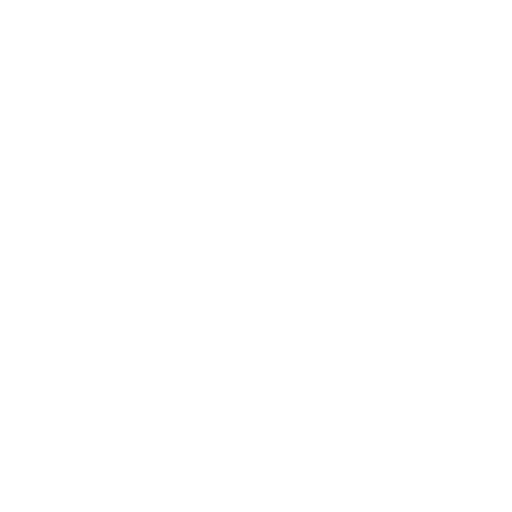
t = 0.00 s
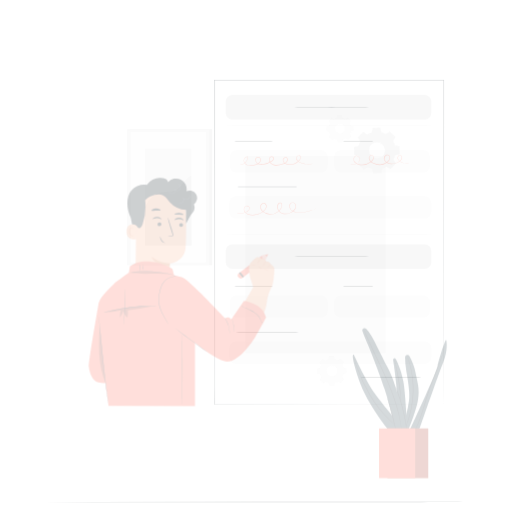
t = 0.25 s
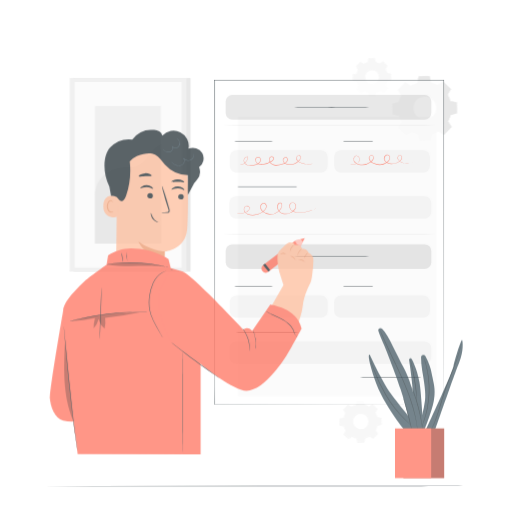
t = 0.50 s
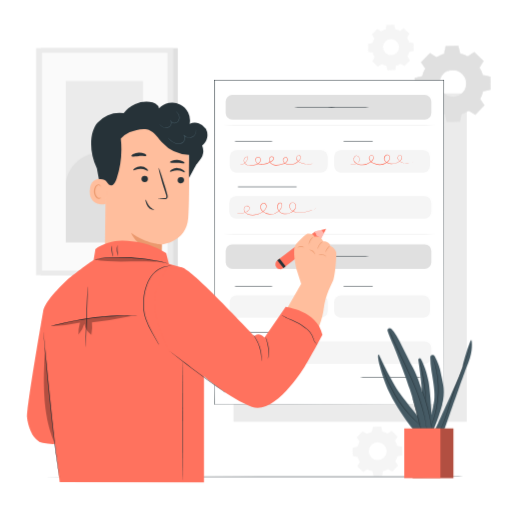
t = 0.75 s
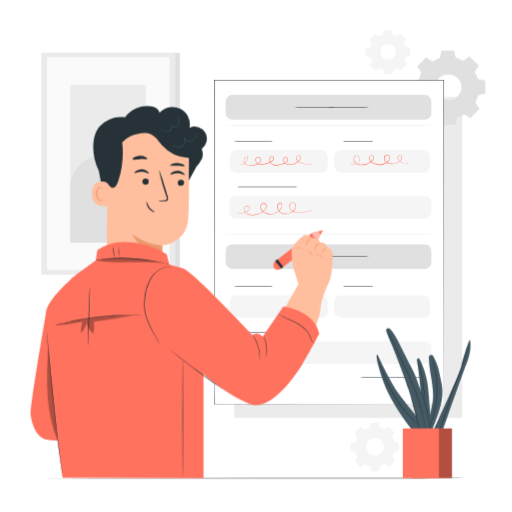
t = 1.00 s

The animated SVG that drew these frames (rendered in a browser with its animation timeline set to each time). Animation: 4 CSS @keyframes rules; one cycle of 1.00 s.

<svg class="animated" id="freepik_stories-fill-out" xmlns="http://www.w3.org/2000/svg" viewBox="0 0 500 500" version="1.1" xmlns:xlink="http://www.w3.org/1999/xlink" xmlns:svgjs="http://svgjs.com/svgjs"><style>svg#freepik_stories-fill-out:not(.animated) .animable {opacity: 0;}svg#freepik_stories-fill-out.animated #freepik--background-complete--inject-42 {animation: 1s 1 forwards cubic-bezier(.36,-0.01,.5,1.38) zoomIn;animation-delay: 0s;}svg#freepik_stories-fill-out.animated #freepik--Table--inject-42 {animation: 1s 1 forwards cubic-bezier(.36,-0.01,.5,1.38) slideUp;animation-delay: 0s;}svg#freepik_stories-fill-out.animated #freepik--Form--inject-42 {animation: 1s 1 forwards cubic-bezier(.36,-0.01,.5,1.38) fadeIn;animation-delay: 0s;}svg#freepik_stories-fill-out.animated #freepik--Plant--inject-42 {animation: 1s 1 forwards cubic-bezier(.36,-0.01,.5,1.38) slideLeft;animation-delay: 0s;}svg#freepik_stories-fill-out.animated #freepik--Character--inject-42 {animation: 1s 1 forwards cubic-bezier(.36,-0.01,.5,1.38) zoomIn;animation-delay: 0s;}            @keyframes zoomIn {                0% {                    opacity: 0;                    transform: scale(0.5);                }                100% {                    opacity: 1;                    transform: scale(1);                }            }                    @keyframes slideUp {                0% {                    opacity: 0;                    transform: translateY(30px);                }                100% {                    opacity: 1;                    transform: inherit;                }            }                    @keyframes fadeIn {                0% {                    opacity: 0;                }                100% {                    opacity: 1;                }            }                    @keyframes slideLeft {                0% {                    opacity: 0;                    transform: translateX(-30px);                }                100% {                    opacity: 1;                    transform: translateX(0);                }            }        </style><g id="freepik--background-complete--inject-42" class="animable" style="transform-origin: 257.205px 244.61px;"><rect x="228.68" y="94.7" width="222.58" height="313.37" style="fill: rgb(235, 235, 235); transform-origin: 339.97px 251.385px;" id="elxrkajilnjjm" class="animable"></rect><path d="M422.36,60a29.63,29.63,0,0,1,7.23-3.14l1.49-7.16,12.1-.22,1.74,7.11a29.58,29.58,0,0,1,7.35,2.89l6.11-4,8.71,8.4-3.79,6.25a29.69,29.69,0,0,1,3.14,7.24l7.16,1.49.21,12.1-7.1,1.74a29.75,29.75,0,0,1-2.89,7.34l4,6.12-8.41,8.7-6.25-3.79a29.66,29.66,0,0,1-7.23,3.15l-1.49,7.16-12.1.21-1.74-7.1a29.75,29.75,0,0,1-7.34-2.89l-6.12,4-8.7-8.41,3.79-6.25a29.18,29.18,0,0,1-3.15-7.24l-7.16-1.49-.21-12.1,7.1-1.74a30.06,30.06,0,0,1,2.89-7.34l-4-6.11,8.41-8.71L422.36,60Zm6.45,16.12a13,13,0,1,0,18.35-.32A13,13,0,0,0,428.81,76.14Z" style="fill: rgb(224, 224, 224); transform-origin: 437.76px 85.535px;" id="elz3ri8cn6hjg" class="animable"></path><path d="M428.81,76.14A9.73,9.73,0,0,1,431.23,74a12.86,12.86,0,0,1,8.46-2,13.06,13.06,0,0,1,5.76,2,13.35,13.35,0,0,1,4.66,5.25A13.27,13.27,0,0,1,451.36,87a13.24,13.24,0,0,1-11,11.35,12.5,12.5,0,0,1-4,.06,12.29,12.29,0,0,1-3.68-1,13.22,13.22,0,0,1-5.4-4.47,13.1,13.1,0,0,1-.55-14.21,9.89,9.89,0,0,1,2-2.49c.07.06-.78.85-1.78,2.63a12.93,12.93,0,0,0-1.44,8.31,12.69,12.69,0,0,0,2.23,5.41,12.83,12.83,0,0,0,5.18,4.2,12.76,12.76,0,0,0,7.28.89,12.6,12.6,0,0,0,10.36-10.73,12.85,12.85,0,0,0-1.15-7.24,12.7,12.7,0,0,0-4.38-5,12.5,12.5,0,0,0-5.48-2,12.91,12.91,0,0,0-8.25,1.73C429.63,75.33,428.87,76.21,428.81,76.14Z" style="fill: rgb(224, 224, 224); transform-origin: 438.195px 85.2305px;" id="elbrj5yjqli6g" class="animable"></path><path d="M422.36,60a2.44,2.44,0,0,1-.4-.21l-1.2-.69L416,56.33l.15,0-8.35,8.76,0-.24,4,6.1L412,71l-.06.12a29.29,29.29,0,0,0-2.84,7.29l0,.14-.14,0-7.1,1.76.2-.26q.12,5.72.24,12.1L402,92l7.16,1.47.19,0,.05.18a29.06,29.06,0,0,0,3.12,7.15l.1.17-.1.17-3.78,6.25-.05-.41,8.71,8.4-.43,0,6.11-4,.18-.12.19.11a29.78,29.78,0,0,0,7.25,2.85l.21,0,.06.21c.54,2.22,1.14,4.65,1.74,7.1l-.36-.27,12.1-.22-.36.29,1.49-7.16.05-.22.22-.06a29.28,29.28,0,0,0,7.13-3.1h0l.2-.11.19.11,6.25,3.8-.46,0,8.4-8.7,0,.46-4-6.12-.13-.18.11-.2a29.28,29.28,0,0,0,2.86-7.24l.05-.22.21,0,7.11-1.73-.27.35q-.1-6.2-.2-12.1l.27.33-7.16-1.5-.2,0-.05-.2a29.6,29.6,0,0,0-3.1-7.16l-.1-.17L463,70l3.8-6.25.05.39-8.69-8.43.36,0-6.13,4-.13.09-.14-.08a29.33,29.33,0,0,0-7.27-2.88l-.15,0,0-.14c-.63-2.59-1.19-4.91-1.72-7.11l.22.17-12.1.15.16-.13c-.62,2.86-1.12,5.2-1.54,7.15V57l-.07,0a31.36,31.36,0,0,0-5.54,2.13l-1.3.68a3,3,0,0,1-.43.22,4.69,4.69,0,0,1,.4-.27c.28-.17.7-.43,1.28-.74a29.31,29.31,0,0,1,5.52-2.25l-.08.09c.39-2,.86-4.3,1.44-7.17l0-.13h.13l12.1-.27h.17l0,.17c.54,2.2,1.12,4.52,1.76,7.1l-.18-.18a29.93,29.93,0,0,1,7.42,2.89h-.28l6.1-4,.19-.12.17.15,8.72,8.39.18.17-.13.21c-1.23,2-2.48,4.12-3.78,6.26V70a30.17,30.17,0,0,1,3.19,7.31l-.25-.24,7.16,1.49.27,0v.28q.12,5.89.23,12.09v.29l-.27.06-7.1,1.75.26-.26a30.22,30.22,0,0,1-2.92,7.43v-.38l4,6.12.16.24-.21.21-8.4,8.71-.2.21-.26-.15L453,111.4h.38a29.83,29.83,0,0,1-7.32,3.18l.26-.28-1.49,7.16-.06.29h-.3l-12.1.2h-.29l-.07-.28c-.6-2.46-1.19-4.88-1.73-7.11l.26.27a30.7,30.7,0,0,1-7.43-2.93l.37,0-6.12,4-.23.15-.2-.19c-3-2.93-6-5.78-8.7-8.42l-.19-.19.14-.22,3.8-6.25v.34a30.25,30.25,0,0,1-3.16-7.32L409,94l-7.16-1.5-.23,0v-.23q-.11-6.37-.19-12.1v-.21l.2-.05,7.11-1.72-.17.17A29.77,29.77,0,0,1,411.52,71v.22l-4-6.13-.08-.13.11-.1L416,56.15l.07-.07.08.05,4.6,2.87,1.19.75A4.69,4.69,0,0,1,422.36,60Z" style="fill: rgb(224, 224, 224); transform-origin: 437.765px 85.62px;" id="el7dhdl5ag74e" class="animable"></path><path d="M369.56,35.53a18.11,18.11,0,0,1,4.34-1.88l.89-4.28,7.24-.13,1,4.25a17.59,17.59,0,0,1,4.4,1.73l3.66-2.4,5.21,5-2.27,3.74A17.44,17.44,0,0,1,396,45.92l4.29.9.13,7.24-4.26,1a17.59,17.59,0,0,1-1.73,4.4l2.4,3.66-5,5.21L388,66.1A17.82,17.82,0,0,1,383.68,68l-.89,4.29-7.25.12-1-4.25a17.52,17.52,0,0,1-4.39-1.73l-3.66,2.4-5.21-5L363.5,60a18.21,18.21,0,0,1-1.88-4.33l-4.28-.89-.13-7.25,4.25-1a17.76,17.76,0,0,1,1.73-4.39l-2.4-3.66,5-5.22,3.74,2.27Zm3.87,9.65a7.77,7.77,0,1,0,11-.19A7.76,7.76,0,0,0,373.43,45.18Z" style="fill: rgb(245, 245, 245); transform-origin: 378.815px 50.825px;" id="elylee5enx2c" class="animable"></path><path d="M373.43,45.18a5.81,5.81,0,0,1,1.44-1.27,7.74,7.74,0,0,1,5.07-1.2,7.88,7.88,0,0,1,6.23,4.37,7.16,7.16,0,0,1,.71,2.18,7.36,7.36,0,0,1,0,2.39,7.92,7.92,0,0,1-6.55,6.8,7.74,7.74,0,0,1-2.4,0,7.95,7.95,0,0,1-5.44-3.31,7.79,7.79,0,0,1-1.34-3.4,7.71,7.71,0,0,1,1-5.11,6,6,0,0,1,1.22-1.49s-.47.51-1.07,1.58a7.63,7.63,0,0,0,3.57,10.72,7,7,0,0,0,2.1.58,6.62,6.62,0,0,0,2.26-.05,7.5,7.5,0,0,0,6.2-6.42,6.85,6.85,0,0,0,0-2.26,7.47,7.47,0,0,0-.65-2.07,7.68,7.68,0,0,0-2.63-3A7.51,7.51,0,0,0,379.91,43a7.79,7.79,0,0,0-5,1C373.92,44.7,373.46,45.22,373.43,45.18Z" style="fill: rgb(245, 245, 245); transform-origin: 379.02px 50.603px;" id="el74g81rzekd5" class="animable"></path><path d="M369.56,35.53l-.24-.12-.71-.42-2.82-1.66.08,0-5,5.24,0-.14,2.41,3.65,0,.07,0,.07a18.16,18.16,0,0,0-1.7,4.37l0,.08-.08,0-4.25,1.06.12-.16c0,2.28.09,4.7.14,7.24l-.14-.17,4.29.89.11,0,0,.11a17.7,17.7,0,0,0,1.87,4.28l.06.1-.06.1-2.26,3.74,0-.24,5.22,5-.26,0,3.66-2.4.11-.07.11.06a17.6,17.6,0,0,0,4.34,1.7l.13,0,0,.13c.33,1.33.69,2.78,1.05,4.25l-.22-.16,7.24-.13-.21.17c.28-1.35.59-2.81.89-4.28l0-.14.13,0a17.92,17.92,0,0,0,4.27-1.86h0l.12-.07.12.07,3.74,2.27-.28,0c1.7-1.76,3.38-3.49,5-5.21l0,.28-2.4-3.66-.07-.12.06-.11a17.51,17.51,0,0,0,1.71-4.34l0-.13.12,0,4.25-1-.16.21q-.06-3.7-.12-7.24l.17.2-4.29-.9-.12,0,0-.12a17.71,17.71,0,0,0-1.85-4.29l-.07-.1.07-.1,2.27-3.73,0,.22c-1.83-1.77-3.56-3.44-5.2-5l.21,0-3.67,2.39-.08.06-.08,0A17.61,17.61,0,0,0,383,33.63l-.09,0,0-.08c-.37-1.55-.71-2.94-1-4.26l.13.1-7.24.09.1-.07c-.37,1.71-.67,3.11-.92,4.28v0h0A19,19,0,0,0,370.6,35l-.78.41a.93.93,0,0,1-.26.13l.25-.16c.16-.1.41-.26.76-.44a17.44,17.44,0,0,1,3.31-1.35l-.05.06c.23-1.17.51-2.58.86-4.3l0-.07h.08l7.24-.16h.1l0,.11c.33,1.31.67,2.7,1,4.25l-.1-.11a17.72,17.72,0,0,1,4.43,1.73h-.16L391,32.68l.12-.08.1.1,5.22,5,.1.1-.07.13-2.27,3.74v-.2a17.73,17.73,0,0,1,1.91,4.38l-.15-.14,4.29.89.16,0v.16c.05,2.36.09,4.77.14,7.25v.16l-.16.05-4.26,1,.16-.16a17.81,17.81,0,0,1-1.74,4.45v-.22L397,63l.09.14-.12.13-5,5.21-.12.13-.15-.09-3.75-2.27h.23a17.85,17.85,0,0,1-4.38,1.9l.16-.16c-.31,1.47-.61,2.93-.9,4.28l0,.18h-.18l-7.24.12h-.18l0-.17c-.36-1.47-.71-2.92-1-4.26l.16.16A18.35,18.35,0,0,1,370,66.6h.22L366.56,69l-.14.09L366.3,69c-1.8-1.75-3.57-3.45-5.2-5l-.12-.11.09-.13,2.27-3.74v.2a18,18,0,0,1-1.89-4.38l.14.13L357.3,55l-.14,0v-.14c0-2.54-.07-5-.11-7.24v-.13l.12,0,4.26-1-.11.11a17.74,17.74,0,0,1,1.76-4.43v.14l-2.38-3.67-.05-.08.06-.06c2.06-2.11,3.76-3.86,5.06-5.18l0,0,.05,0,2.76,1.72.7.45Z" style="fill: rgb(245, 245, 245); transform-origin: 378.8px 50.845px;" id="elo07v4zrdox8" class="animable"></path><rect x="44.65" y="51.49" width="130.91" height="216.7" style="fill: rgb(224, 224, 224); transform-origin: 110.105px 159.84px;" id="el489cgt5mdo7" class="animable"></rect><rect x="40.3" y="51.49" width="130.91" height="216.7" style="fill: rgb(235, 235, 235); transform-origin: 105.755px 159.84px;" id="ely1lfxycigrs" class="animable"></rect><rect x="45.87" y="55.88" width="119.77" height="207.91" style="fill: rgb(250, 250, 250); transform-origin: 105.755px 159.835px;" id="eliz1aanxzyd" class="animable"></rect><rect x="68.67" y="82.9" width="73.65" height="153.88" style="fill: rgb(235, 235, 235); transform-origin: 105.495px 159.84px;" id="elb1g47fbti" class="animable"></rect><path d="M68.67,182.32c-.17-14.37,12.76-28.4,27-30.41,6.79-1,14,.39,20.34-2.21,11.32-4.64,14.92-19.68,26.32-24.14l.52,111.22H68.67Z" style="fill: rgb(224, 224, 224); transform-origin: 105.759px 181.17px;" id="elax5zen37eih" class="animable"></path><path d="M355.87,419.62a19.31,19.31,0,0,1,4.76-2.07l1-4.71,7.95-.14,1.15,4.67a19.73,19.73,0,0,1,4.83,1.9l4-2.63,5.72,5.52-2.49,4.11a19.64,19.64,0,0,1,2.07,4.76l4.71,1,.14,8L385,441.12a19.89,19.89,0,0,1-1.9,4.83l2.63,4-5.52,5.72-4.12-2.49a19.31,19.31,0,0,1-4.76,2.07l-1,4.71-7.95.14-1.15-4.68a19.7,19.7,0,0,1-4.83-1.89l-4,2.63-5.72-5.53,2.49-4.11a19.31,19.31,0,0,1-2.07-4.76l-4.71-1-.14-7.95L347,431.7a19.73,19.73,0,0,1,1.9-4.83l-2.63-4,5.52-5.73,4.12,2.5Zm4.24,10.6a8.54,8.54,0,1,0,12.07-.21A8.53,8.53,0,0,0,360.11,430.22Z" style="fill: rgb(245, 245, 245); transform-origin: 365.98px 436.4px;" id="elsg1lmrdsyxc" class="animable"></path></g><g id="freepik--Table--inject-42" class="animable" style="transform-origin: 250px 466.995px;"><path d="M470.8,466.91s.47,0,1.43,0l4.35,0V467c-22.5.11-114.13.2-223.68.2l-162.28-.08L41.45,467,28.08,467l-3.48,0-1.18,0,1.18,0,3.48,0,13.37-.05,49.17-.08,162.28-.08c109.55,0,201.18.09,223.68.2V467l-4.35,0C471.27,466.93,470.8,466.91,470.8,466.91Z" style="fill: rgb(38, 50, 56); transform-origin: 250px 466.995px;" id="elqf02ych2mt" class="animable"></path></g><g id="freepik--Form--inject-42" class="animable" style="transform-origin: 321.315px 236.45px;"><rect x="209.26" y="78.37" width="224.13" height="316.25" style="fill: rgb(255, 255, 255); transform-origin: 321.325px 236.495px;" id="eli36j8lpk4g8" class="animable"></rect><path d="M433.39,394.62c0-2.11-.1-129.43-.24-316.25l.24.23-224.11,0h0l.26-.26c0,118.51,0,228.1-.05,316.25l-.21-.21,224.13.21-224.13.21H209v-.21c0-88.15,0-197.74,0-316.25V78.1h.28l224.11,0h.24v.24C433.49,265.19,433.39,392.51,433.39,394.62Z" style="fill: rgb(38, 50, 56); transform-origin: 321.315px 236.45px;" id="el638ponq8yp4" class="animable"></path><rect x="224.35" y="288.34" width="95.68" height="21.94" rx="6.69" style="fill: rgb(245, 245, 245); transform-origin: 272.19px 299.31px;" id="elx3izjfuwev" class="animable"></rect><rect x="326.31" y="288.34" width="93.56" height="21.94" rx="6.69" style="fill: rgb(245, 245, 245); transform-origin: 373.09px 299.31px;" id="el5ub16ypgter" class="animable"></rect><rect x="223.9" y="333.3" width="197.29" height="21.94" rx="6.69" style="fill: rgb(245, 245, 245); transform-origin: 322.545px 344.27px;" id="el9sw1qh4lrt" class="animable"></rect><path d="M268.28,279.51c0,.14-9.24.26-20.65.26s-20.65-.12-20.65-.26,9.24-.26,20.65-.26S268.28,279.37,268.28,279.51Z" style="fill: rgb(38, 50, 56); transform-origin: 247.63px 279.51px;" id="elz5ebl23xcz" class="animable"></path><path d="M366,279.51c0,.14-7.28.26-16.26.26s-16.27-.12-16.27-.26,7.28-.26,16.27-.26S366,279.37,366,279.51Z" style="fill: rgb(38, 50, 56); transform-origin: 349.735px 279.51px;" id="ell9pn3hnlkan" class="animable"></path><path d="M294.5,324.25c0,.14-15,.26-33.5.26s-33.5-.12-33.5-.26,15-.26,33.5-.26S294.5,324.11,294.5,324.25Z" style="fill: rgb(38, 50, 56); transform-origin: 261px 324.25px;" id="elio85e8oqqe" class="animable"></path><rect x="220.38" y="238.53" width="200.81" height="23.98" rx="6.51" style="fill: rgb(224, 224, 224); transform-origin: 320.785px 250.52px;" id="el6nyx0nx110n" class="animable"></rect><path d="M363.56,250.52c0,.15-17.82.26-39.79.26s-39.8-.11-39.8-.26,17.82-.26,39.8-.26S363.56,250.38,363.56,250.52Z" style="fill: rgb(38, 50, 56); transform-origin: 323.765px 250.52px;" id="el7rmzvm9k6wv" class="animable"></path><rect x="220.38" y="92.73" width="200.81" height="23.98" rx="6.51" style="fill: rgb(224, 224, 224); transform-origin: 320.785px 104.72px;" id="elxw64c7yqsk" class="animable"></rect><path d="M363.56,104.72c0,.14-17.82.26-39.79.26s-39.8-.12-39.8-.26,17.82-.26,39.8-.26S363.56,104.57,363.56,104.72Z" style="fill: rgb(38, 50, 56); transform-origin: 323.765px 104.72px;" id="el9jgq5my1kmg" class="animable"></path><path d="M433.39,122.51c0,.15-50.22.27-112.16.27s-112.18-.12-112.18-.27,50.22-.26,112.18-.26S433.39,122.37,433.39,122.51Z" style="fill: rgb(235, 235, 235); transform-origin: 321.22px 122.515px;" id="el6i7qa3qy8bv" class="animable"></path><path d="M433.39,228.6c0,.15-50.22.26-112.16.26s-112.18-.11-112.18-.26,50.22-.26,112.18-.26S433.39,228.46,433.39,228.6Z" style="fill: rgb(235, 235, 235); transform-origin: 321.22px 228.6px;" id="elcshrk5duucv" class="animable"></path><rect x="224.35" y="146.56" width="95.68" height="21.94" rx="6.69" style="fill: rgb(245, 245, 245); transform-origin: 272.19px 157.53px;" id="eljwvfo2hpy5g" class="animable"></rect><rect x="326.31" y="146.56" width="93.56" height="21.94" rx="6.69" style="fill: rgb(245, 245, 245); transform-origin: 373.09px 157.53px;" id="eli41rzjuqxsi" class="animable"></rect><rect x="223.9" y="191.52" width="197.29" height="21.94" rx="6.69" style="fill: rgb(245, 245, 245); transform-origin: 322.545px 202.49px;" id="elb3vskn64ula" class="animable"></rect><path d="M268.28,137.73c0,.14-9.24.26-20.65.26s-20.65-.12-20.65-.26,9.24-.26,20.65-.26S268.28,137.59,268.28,137.73Z" style="fill: rgb(38, 50, 56); transform-origin: 247.63px 137.73px;" id="els0nm6rwmc9f" class="animable"></path><path d="M366,137.73c0,.14-7.28.26-16.26.26s-16.27-.12-16.27-.26,7.28-.26,16.27-.26S366,137.59,366,137.73Z" style="fill: rgb(38, 50, 56); transform-origin: 349.735px 137.73px;" id="elvxreismmwe" class="animable"></path><path d="M294.5,182.47c0,.14-15,.26-33.5.26s-33.5-.12-33.5-.26,15-.26,33.5-.26S294.5,182.33,294.5,182.47Z" style="fill: rgb(38, 50, 56); transform-origin: 261px 182.47px;" id="elahg9f26rcdk" class="animable"></path><path d="M414.27,368.57c0,.15-14.63.26-32.68.26s-32.67-.11-32.67-.26,14.62-.26,32.67-.26S414.27,368.43,414.27,368.57Z" style="fill: rgb(38, 50, 56); transform-origin: 381.595px 368.57px;" id="elxliqn9pt9gg" class="animable"></path><path d="M305.34,159.83a11.27,11.27,0,0,1-1.55.39,18.33,18.33,0,0,1-11.55-1.65,6.46,6.46,0,0,1-1.77-1.35,4.16,4.16,0,0,1-1.07-2.13,3.14,3.14,0,0,1,.51-2.48,2.4,2.4,0,0,1,2.53-.8,1.8,1.8,0,0,1,1.11.93,2.31,2.31,0,0,1,.19,1.46,5.26,5.26,0,0,1-1.38,2.57,12.67,12.67,0,0,1-5,3.43,12.11,12.11,0,0,1-6.48.58,7.15,7.15,0,0,1-3.17-1.39,3.77,3.77,0,0,1-1.54-3.2,3.48,3.48,0,0,1,.69-1.75,2.78,2.78,0,0,1,1.58-1.1,2,2,0,0,1,1.87.62,2.81,2.81,0,0,1,.67,1.85,3.87,3.87,0,0,1-.46,1.9,4.33,4.33,0,0,1-1.36,1.43,12.15,12.15,0,0,1-3.58,1.43c-2.43.69-5.08,1.44-7.78.83a7.29,7.29,0,0,1-3.58-1.94,5.15,5.15,0,0,1-1.56-3.83,3.43,3.43,0,0,1,1.09-2.43,2.49,2.49,0,0,1,2.64-.28,2,2,0,0,1,1.11,2.35,3.9,3.9,0,0,1-1.56,2.07,20.42,20.42,0,0,1-9,3.42,9.23,9.23,0,0,1-4.69-.41,4.73,4.73,0,0,1-2.88-3.54,3.21,3.21,0,0,1,2.38-3.59,2.24,2.24,0,0,1,2.14.76,3.46,3.46,0,0,1,.75,2.08,4.18,4.18,0,0,1-.46,2.11,4.92,4.92,0,0,1-1.42,1.55,11,11,0,0,1-3.67,1.54c-2.45.65-5,1.11-7.32.26a6.26,6.26,0,0,1-2.78-2,4.58,4.58,0,0,1-1-3.09,4.32,4.32,0,0,1,1.34-2.71,2.93,2.93,0,0,1,2.67-.8l.1,0v.1a7.75,7.75,0,0,1-2,5.32,8.07,8.07,0,0,1-3.51,2.39,6.53,6.53,0,0,1-2.62.34c-.6-.09-.9-.17-.9-.17a6.94,6.94,0,0,0,3.47-.32,8,8,0,0,0,3.39-2.38,7.57,7.57,0,0,0,1.84-5.16l.11.13a2.68,2.68,0,0,0-2.39.75,4,4,0,0,0-1.21,2.51c-.15,2,1.46,4,3.56,4.72s4.65.35,7.08-.31a10.62,10.62,0,0,0,3.52-1.49,4.51,4.51,0,0,0,1.28-1.4,3.67,3.67,0,0,0,.4-1.88,3,3,0,0,0-.64-1.79,1.77,1.77,0,0,0-1.7-.61,2.75,2.75,0,0,0-2,3.07,4.24,4.24,0,0,0,2.59,3.14,8.73,8.73,0,0,0,4.44.37,19.84,19.84,0,0,0,8.75-3.34,3.47,3.47,0,0,0,1.37-1.77,1.49,1.49,0,0,0-.84-1.76,2,2,0,0,0-2.07.21,2.9,2.9,0,0,0-.91,2.06,4.63,4.63,0,0,0,1.41,3.43,6.78,6.78,0,0,0,3.32,1.8c2.52.58,5.11-.12,7.53-.81a11.94,11.94,0,0,0,3.43-1.36,3.8,3.8,0,0,0,1.21-1.25,3.41,3.41,0,0,0,.4-1.65,2.32,2.32,0,0,0-.54-1.53,1.48,1.48,0,0,0-1.4-.47,2.81,2.81,0,0,0-1.89,2.42A3.31,3.31,0,0,0,278,159a6.83,6.83,0,0,0,3,1.31,11.73,11.73,0,0,0,6.24-.55,12.1,12.1,0,0,0,4.87-3.29,4.91,4.91,0,0,0,1.3-2.36,1.64,1.64,0,0,0-1-2,2,2,0,0,0-2.14.67,2.82,2.82,0,0,0-.47,2.2,4.78,4.78,0,0,0,2.66,3.28,18.25,18.25,0,0,0,6.85,2,19.66,19.66,0,0,0,4.54-.16l1.17-.22A2.67,2.67,0,0,1,305.34,159.83Z" style="fill: rgb(255, 114, 94); transform-origin: 269.205px 156.85px;" id="elb904zvju40e" class="animable"></path><path d="M403.17,158.64a6.7,6.7,0,0,1-1.26.62,11.23,11.23,0,0,1-3.94.83,12.12,12.12,0,0,1-6.18-1.44,7.68,7.68,0,0,1-3-2.65,3.49,3.49,0,0,1-.54-2.17,3,3,0,0,1,1.16-2.06,1.9,1.9,0,0,1,1.22-.4,1.84,1.84,0,0,1,1.21.51,3,3,0,0,1,.81,2.47,4.37,4.37,0,0,1-1.26,2.37,10.18,10.18,0,0,1-2.18,1.67,13,13,0,0,1-5.47,1.75,10.41,10.41,0,0,1-6-1.11,5.94,5.94,0,0,1-2.32-2.24,4.51,4.51,0,0,1-.53-1.6,4.1,4.1,0,0,1,2.63-4.09,2.31,2.31,0,0,1,1.8.18,2.79,2.79,0,0,1,1.2,1.34,4.15,4.15,0,0,1-.13,3.51,7.3,7.3,0,0,1-2.38,2.62,13.19,13.19,0,0,1-13.66.82,10.38,10.38,0,0,1-2.82-2.1,4.76,4.76,0,0,1-1.4-3.21,3.17,3.17,0,0,1,1.92-2.85,1.92,1.92,0,0,1,1.8.21,2.6,2.6,0,0,1,1,1.46,3.79,3.79,0,0,1-.67,3.24,10.11,10.11,0,0,1-2.31,2.22A14.08,14.08,0,0,1,350.6,161a7.57,7.57,0,0,1-4.58-2.74,4.21,4.21,0,0,1-.85-2.43,4.58,4.58,0,0,1,.6-2.4,3,3,0,0,1,1.85-1.47,2.61,2.61,0,0,1,2.18.49,4,4,0,0,1,1.48,3.67,4.93,4.93,0,0,1-1.77,3,6.52,6.52,0,0,1-2.61,1.32,12.68,12.68,0,0,1-4,.25l-1-.09a1.41,1.41,0,0,1-.35,0,1.55,1.55,0,0,1,.35,0l1.05,0a13.52,13.52,0,0,0,4-.34,6.46,6.46,0,0,0,2.5-1.32A4.67,4.67,0,0,0,351,156a3.73,3.73,0,0,0-1.38-3.36,2.32,2.32,0,0,0-1.91-.41,2.71,2.71,0,0,0-1.61,1.32,4,4,0,0,0,.25,4.4,7.24,7.24,0,0,0,4.35,2.56,13.64,13.64,0,0,0,10.92-2.38A9.75,9.75,0,0,0,363.8,156a3.28,3.28,0,0,0,.59-2.82,2.08,2.08,0,0,0-.79-1.18,1.42,1.42,0,0,0-1.34-.16,2.67,2.67,0,0,0-1.59,2.39,4.29,4.29,0,0,0,1.27,2.85,10.09,10.09,0,0,0,2.69,2,12.91,12.91,0,0,0,6.67,1.43,12.53,12.53,0,0,0,6.44-2.23A6.75,6.75,0,0,0,380,155.9a3.67,3.67,0,0,0,.13-3.07,2,2,0,0,0-2.4-1.25,3.61,3.61,0,0,0-2.28,3.56,3.92,3.92,0,0,0,.47,1.41,5.41,5.41,0,0,0,2.13,2.06,9.94,9.94,0,0,0,5.69,1.08A12.61,12.61,0,0,0,389,158a9.79,9.79,0,0,0,2.1-1.58,4,4,0,0,0,1.16-2.14,2.6,2.6,0,0,0-.68-2.14,1.48,1.48,0,0,0-1.95-.09,2.69,2.69,0,0,0-1,1.8,3.31,3.31,0,0,0,.48,2,7.51,7.51,0,0,0,2.87,2.55,11.91,11.91,0,0,0,6,1.5,12.12,12.12,0,0,0,3.9-.72C402.74,158.86,403.15,158.61,403.17,158.64Z" style="fill: rgb(255, 114, 94); transform-origin: 372.36px 156.148px;" id="elqb65wtlj26e" class="animable"></path><path d="M310.2,202.81a2,2,0,0,1-.38.19l-1.15.52c-1,.45-2.51,1.11-4.48,1.85a36.6,36.6,0,0,1-7.42,2,28.34,28.34,0,0,1-4.8.29,16.16,16.16,0,0,1-5.34-.8,6.37,6.37,0,0,1-4.06-4.23,4.17,4.17,0,0,1,.4-3.19,3.6,3.6,0,0,1,2.76-1.86,3.07,3.07,0,0,1,2.87,1.85,4.72,4.72,0,0,1,.25,3.56,7,7,0,0,1-2.09,3,13.7,13.7,0,0,1-3.14,2,10.77,10.77,0,0,1-7.59.89,7.71,7.71,0,0,1-5.28-5.82,6.23,6.23,0,0,1,0-2.11,4,4,0,0,1,.86-2,2.67,2.67,0,0,1,1.92-1.11,1.92,1.92,0,0,1,1.85,1.29,5.15,5.15,0,0,1-.74,4.25,12.88,12.88,0,0,1-2.8,3.32,11.84,11.84,0,0,1-15.67-.24,6.67,6.67,0,0,1-2-3.58,4.09,4.09,0,0,1,.13-2.08,4.26,4.26,0,0,1,1.17-1.71,3.42,3.42,0,0,1,1.87-.87,2.46,2.46,0,0,1,2,.61,3.81,3.81,0,0,1,.89,3.75,7,7,0,0,1-2.07,3.14,16.68,16.68,0,0,1-2.91,2.17,16.85,16.85,0,0,1-6.53,2.22,14.79,14.79,0,0,1-6.42-.57,7.1,7.1,0,0,1-2.64-1.59,4.93,4.93,0,0,1-1.43-2.58,4.5,4.5,0,0,1,.26-2.81,2.76,2.76,0,0,1,2.1-1.63,3.11,3.11,0,0,1,2.44.67,2.28,2.28,0,0,1,.77,2.22,3.47,3.47,0,0,1-1.15,1.89,7.62,7.62,0,0,1-1.69,1.12,18.74,18.74,0,0,1-3.29,1.26,18.41,18.41,0,0,1-4.8.71,11,11,0,0,1-1.69-.07h.43c.29,0,.71,0,1.26,0a19.73,19.73,0,0,0,4.74-.8,20,20,0,0,0,3.24-1.29,7.25,7.25,0,0,0,1.62-1.1,3.23,3.23,0,0,0,1-1.74,2,2,0,0,0-.69-1.94,2.86,2.86,0,0,0-2.19-.58,2.42,2.42,0,0,0-1.83,1.46,4.12,4.12,0,0,0-.22,2.58,5.45,5.45,0,0,0,3.84,3.87,14.21,14.21,0,0,0,6.23.52,16.4,16.4,0,0,0,9.17-4.3,6.49,6.49,0,0,0,1.94-2.93,3.33,3.33,0,0,0-.76-3.26,2.37,2.37,0,0,0-3.18.28,3.77,3.77,0,0,0-1,1.49,3.64,3.64,0,0,0-.11,1.83,6.22,6.22,0,0,0,1.89,3.3,11.34,11.34,0,0,0,15,.21,12.06,12.06,0,0,0,2.69-3.19,5.74,5.74,0,0,0,.77-1.87,3.5,3.5,0,0,0-.06-1.93,1.44,1.44,0,0,0-1.35-1,2.21,2.21,0,0,0-1.54.92,4.63,4.63,0,0,0-.75,3.68,7.22,7.22,0,0,0,4.92,5.43,10.3,10.3,0,0,0,7.24-.84c2.18-1.05,4.27-2.57,5-4.74a4.27,4.27,0,0,0-.22-3.22,2.62,2.62,0,0,0-2.44-1.62,3.19,3.19,0,0,0-2.43,1.64,3.73,3.73,0,0,0-.37,2.88,6,6,0,0,0,3.8,4,15.75,15.75,0,0,0,5.22.82,27.94,27.94,0,0,0,4.75-.25,37.14,37.14,0,0,0,7.39-1.87c2-.71,3.48-1.34,4.51-1.75l1.17-.48Z" style="fill: rgb(255, 114, 94); transform-origin: 270.69px 203.908px;" id="elaffmb3jpqd8" class="animable"></path></g><g id="freepik--Plant--inject-42" class="animable" style="transform-origin: 413.631px 393.684px;"><path d="M405,422.83s-23-26.48-31.7-53-4.55-23.44-4.55-23.44,11.72,25.72,20.62,38.15,24.75,30.66,24.75,30.66Z" style="fill: rgb(69, 90, 100); transform-origin: 390.94px 384.555px;" id="eljr8z5g1657p" class="animable"></path><path d="M409.62,350.54a1.34,1.34,0,0,0-2.49.85c1.4,9.31,4.43,31.14,4.32,45.3-.16,18.39,0,25.5,0,25.5H421s-1.7-38-3.87-49.62C415.65,364.45,412.43,355.42,409.62,350.54Z" style="fill: rgb(69, 90, 100); transform-origin: 414.059px 386.028px;" id="el7u7raynonea" class="animable"></path><path d="M414.85,419.1a101.62,101.62,0,0,0,7.88-28.59c.79-6.78-.62-15.93-2.71-28.14a74.43,74.43,0,0,1-1.21-13.53,2.28,2.28,0,0,1,4.29-1.07c1.15,2.06,4.5,9.1,5.35,13.52,2.32,12.06,4.94,18.09,2.94,29.52S422,419.87,422,419.87Z" style="fill: rgb(69, 90, 100); transform-origin: 423.475px 383.218px;" id="elnjtnp4kl298" class="animable"></path><path d="M423.47,419.87s25.27-54.29,27-62.35,7.7-26.61,8.4-25.56,1.76,10.85-2.8,22.06-24,67.51-24,67.51h-8.63" style="fill: rgb(69, 90, 100); transform-origin: 441.47px 376.724px;" id="el4fxevszuzqc" class="animable"></path><path d="M412.08,417.44a4.87,4.87,0,0,1-.71-.48c-.45-.34-1.13-.82-2-1.5a90.27,90.27,0,0,1-6.79-6,114.41,114.41,0,0,1-18.33-23.53,154.54,154.54,0,0,1-12.51-27.1c-1.27-3.61-2.19-6.56-2.8-8.61-.3-1-.52-1.82-.67-2.37a5.15,5.15,0,0,1-.19-.83,4.64,4.64,0,0,1,.3.8l.76,2.34c.67,2,1.65,5,3,8.54a164.11,164.11,0,0,0,12.62,27,119.09,119.09,0,0,0,18.13,23.53c2.71,2.69,5,4.73,6.66,6.1.8.7,1.46,1.2,1.89,1.57A6,6,0,0,1,412.08,417.44Z" style="fill: rgb(38, 50, 56); transform-origin: 390.08px 382.23px;" id="ely3kxnd51w4" class="animable"></path><path d="M414.84,391.4a11,11,0,0,1-.22-1.6l-.47-4.35c-.4-3.67-1-8.74-1.92-14.3s-1.89-10.58-2.66-14.19l-.92-4.28a8.11,8.11,0,0,1-.28-1.58,10.85,10.85,0,0,1,.48,1.53c.29,1,.66,2.45,1.09,4.25.87,3.6,1.93,8.6,2.83,14.18s1.46,10.67,1.76,14.35c.15,1.85.25,3.34.3,4.38A9.1,9.1,0,0,1,414.84,391.4Z" style="fill: rgb(38, 50, 56); transform-origin: 411.62px 371.25px;" id="el6lxxykbuelv" class="animable"></path><path d="M420.76,347.34a3.52,3.52,0,0,1,.3.69c.19.51.44,1.18.76,2s.72,1.95,1.08,3.23.86,2.71,1.23,4.35l.63,2.55c.21.89.36,1.83.55,2.79.41,1.93.67,4,1,6.22a93,93,0,0,1-1,28.7c-.47,2.16-.87,4.23-1.42,6.12-.26.95-.48,1.88-.75,2.75s-.55,1.71-.81,2.5c-.48,1.61-1.07,3-1.54,4.25s-.91,2.3-1.31,3.15l-.9,2a3.31,3.31,0,0,1-.35.66,5.4,5.4,0,0,1,.25-.71c.21-.5.47-1.17.81-2s.79-1.92,1.22-3.17,1-2.66,1.46-4.26c.24-.8.5-1.64.77-2.5s.47-1.8.72-2.75c.53-1.89.91-3.95,1.36-6.1a95.88,95.88,0,0,0,1-28.56c-.29-2.18-.53-4.26-.92-6.18-.18-1-.32-1.9-.52-2.79s-.4-1.74-.59-2.55c-.34-1.64-.8-3.08-1.15-4.35s-.69-2.37-1-3.26l-.66-2A3.46,3.46,0,0,1,420.76,347.34Z" style="fill: rgb(38, 50, 56); transform-origin: 422.605px 383.32px;" id="eldtmkcemvx4k" class="animable"></path><path d="M458.61,333.05a2.18,2.18,0,0,1,0,.24c0,.19-.07.42-.12.71-.11.61-.25,1.53-.5,2.7-.48,2.34-1.3,5.7-2.56,9.77s-3,8.87-5,14.12-4.41,11-6.65,17.08-4,12-5.68,17.42-3.19,10.23-4.68,14.23a92.56,92.56,0,0,1-4,9.29c-.52,1.07-1,1.87-1.29,2.43l-.35.62a.93.93,0,0,1-.14.2l.09-.23c.09-.17.19-.39.31-.65.27-.56.7-1.38,1.19-2.47,1-2.15,2.38-5.31,3.82-9.32s3-8.85,4.56-14.25,3.37-11.35,5.65-17.46,4.63-11.83,6.7-17.07,3.83-10,5.13-14.05,2.17-7.39,2.72-9.71c.28-1.15.45-2.06.6-2.67.06-.28.12-.51.16-.7A.74.74,0,0,1,458.61,333.05Z" style="fill: rgb(38, 50, 56); transform-origin: 443.127px 377.455px;" id="elo49fjke5pia" class="animable"></path><path d="M380.7,321.05a2.18,2.18,0,0,0-3.58,2.22,61.51,61.51,0,0,0,3.17,8.17c3.47,7.38,13.68,33.86,18.45,48.41s11.51,41.68,11.51,41.68l10.2-1.66s-9.33-44.58-18.45-60.65C394.67,346.32,387.35,327.66,380.7,321.05Z" style="fill: rgb(69, 90, 100); transform-origin: 398.738px 370.994px;" id="el3wj1dnb40u8" class="animable"></path><path d="M401.53,388.94a5.69,5.69,0,0,1,.53,1.23c.3.8.71,2,1.18,3.42.94,2.91,2.08,7,3.24,11.49s2.12,8.62,2.79,11.6c.31,1.41.56,2.59.77,3.53a6,6,0,0,1,.21,1.32,6.22,6.22,0,0,1-.42-1.27c-.24-.93-.56-2.1-.93-3.49-.78-3.07-1.81-7.1-2.94-11.56s-2.25-8.58-3.09-11.51l-1-3.47A7,7,0,0,1,401.53,388.94Z" style="fill: rgb(38, 50, 56); transform-origin: 405.89px 405.235px;" id="elolcbcq9yza" class="animable"></path><path d="M415.37,420.7a1,1,0,0,1-.06-.27c0-.21-.06-.48-.11-.81-.11-.7-.2-1.75-.42-3.08-.37-2.68-1-6.54-2.14-11.25a160.72,160.72,0,0,0-4.77-16.3c-2.09-6-4.72-12.57-7.69-19.32-6-13.5-12-25.47-15.93-34.33-2-4.41-3.53-8-4.55-10.53-.52-1.25-.89-2.23-1.15-2.9-.11-.31-.2-.56-.28-.76a1,1,0,0,1-.08-.27,1.24,1.24,0,0,1,.13.25l.33.74c.3.69.72,1.65,1.24,2.86,1.08,2.49,2.67,6.06,4.7,10.46,4,8.8,10.07,20.74,16.08,34.26,3,6.77,5.6,13.31,7.67,19.38A154.72,154.72,0,0,1,413,405.2a114.24,114.24,0,0,1,2,11.31c.18,1.34.25,2.39.32,3.1q0,.5.06.81A1,1,0,0,1,415.37,420.7Z" style="fill: rgb(38, 50, 56); transform-origin: 396.788px 370.79px;" id="elu8u8v5gyuho" class="animable"></path><path d="M420.45,419.87a10,10,0,0,1-.35-1.71c-.2-1.2-.47-2.78-.79-4.69-.7-4-1.78-9.39-3.32-15.32s-3.25-11.2-4.57-15l-1.6-4.48a11.5,11.5,0,0,1-.54-1.66,9.85,9.85,0,0,1,.74,1.59c.44,1,1.05,2.54,1.76,4.42a147.21,147.21,0,0,1,4.73,15,155.63,155.63,0,0,1,3.18,15.39c.29,2,.51,3.6.62,4.72A13,13,0,0,1,420.45,419.87Z" style="fill: rgb(38, 50, 56); transform-origin: 414.865px 398.44px;" id="elmpc9hyzg8ta" class="animable"></path><rect x="401.57" y="418.41" width="39.81" height="48.5" style="fill: rgb(255, 114, 94); transform-origin: 421.475px 442.66px;" id="ellg8lznu5r1d" class="animable"></rect><g id="eli6gr70ridgl"><g style="opacity: 0.3; transform-origin: 421.475px 442.66px;" class="animable"><rect x="401.57" y="418.41" width="39.81" height="48.5" id="elchduj1rb3i9" class="animable" style="transform-origin: 421.475px 442.66px;"></rect></g></g><rect x="393.36" y="418.41" width="35.32" height="48.5" style="fill: rgb(255, 114, 94); transform-origin: 411.02px 442.66px;" id="elbfolvjufub" class="animable"></rect></g><g id="freepik--Character--inject-42" class="animable" style="transform-origin: 177.361px 285.198px;"><path d="M105.18,161.26l-1.13,91.12c-.19,15.49,2.69,38.29,27.2,37.48h0c21.22-2.31,26.85-22.39,27-36.85.08-6.86.16-12.58.21-13.28,0,0,23.22-1.9,25.18-24.84.95-11.08,1-34.07.89-54.87a42.87,42.87,0,0,0-39.77-42.41l-2.22-.17C118.56,117.1,104.87,137.27,105.18,161.26Z" style="fill: rgb(255, 190, 157); transform-origin: 144.307px 203.658px;" id="elyc38tqw1ii9" class="animable"></path><path d="M158.47,239.73s-14.53-.21-29.24-11c0,0,6.06,17.3,29.12,16.9Z" style="fill: rgb(235, 153, 110); transform-origin: 143.85px 237.183px;" id="el5t9renlbxhc" class="animable"></path><path d="M145.32,169.42c-.45.47-3.1-1.67-6.95-1.77s-6.71,1.78-7.11,1.29c-.2-.22.27-1.07,1.53-1.95a9.6,9.6,0,0,1,5.71-1.62,9.24,9.24,0,0,1,5.51,2C145.17,168.34,145.55,169.22,145.32,169.42Z" style="fill: rgb(38, 50, 56); transform-origin: 138.3px 167.425px;" id="eljq54p5tl9dj" class="animable"></path><path d="M145.21,177.37a3.12,3.12,0,0,1-3.22,2.91,3,3,0,0,1-3-3,3.11,3.11,0,0,1,3.21-2.91A3,3,0,0,1,145.21,177.37Z" style="fill: rgb(38, 50, 56); transform-origin: 142.1px 177.325px;" id="eledhiz745goe" class="animable"></path><path d="M155,196.15c0-.2,2.22-.42,5.8-.61.91,0,1.78-.15,2-.75a4.58,4.58,0,0,0-.4-2.71L160.15,185c-3-10-5.07-18.26-4.67-18.38s3.16,7.93,6.14,18c.72,2.48,1.4,4.83,2,7.09.27,1.05.77,2.25.21,3.57a2.25,2.25,0,0,1-1.58,1.21,6.1,6.1,0,0,1-1.54.1C157.17,196.5,155,196.36,155,196.15Z" style="fill: rgb(38, 50, 56); transform-origin: 159.542px 181.61px;" id="el2zq29gasmyf" class="animable"></path><path d="M143.69,155c-.37.86-3.45.21-7.13.4s-6.72,1-7.14.19c-.19-.4.38-1.18,1.63-1.94a11.61,11.61,0,0,1,5.4-1.52,11.37,11.37,0,0,1,5.47,1.08C143.22,153.83,143.85,154.57,143.69,155Z" style="fill: rgb(38, 50, 56); transform-origin: 136.549px 154.029px;" id="eliipjqim7jfo" class="animable"></path><path d="M180.18,162.09c-.4.7-3.4-.07-7-.18s-6.65.35-7-.38c-.16-.34.44-1,1.7-1.52a12.84,12.84,0,0,1,5.38-.89,13.11,13.11,0,0,1,5.34,1.32C179.78,161.09,180.36,161.76,180.18,162.09Z" style="fill: rgb(38, 50, 56); transform-origin: 173.183px 160.742px;" id="elu0ugr89e5bf" class="animable"></path><path d="M105.82,178.4c-.38-.2-15.44-5.82-16.08,9.91S105,201.45,105.07,201,105.82,178.4,105.82,178.4Z" style="fill: rgb(255, 190, 157); transform-origin: 97.7706px 189.348px;" id="elwqs2szmi8i" class="animable"></path><path d="M100.51,194.84c-.07-.05-.29.18-.76.37a2.73,2.73,0,0,1-2,0c-1.64-.68-2.93-3.37-2.89-6.21a9.07,9.07,0,0,1,.93-3.89,3.14,3.14,0,0,1,2.15-2,1.38,1.38,0,0,1,1.58.81c.2.45.08.76.17.79s.35-.25.24-.9a1.72,1.72,0,0,0-.57-1,2.1,2.1,0,0,0-1.5-.47,3.88,3.88,0,0,0-3,2.33,9.46,9.46,0,0,0-1.13,4.34c0,3.18,1.48,6.21,3.72,7a3,3,0,0,0,2.53-.31C100.46,195.22,100.56,194.87,100.51,194.84Z" style="fill: rgb(235, 153, 110); transform-origin: 97.1258px 189.246px;" id="elieob015j5b" class="animable"></path><path d="M151.24,207.05c.17-.4-2.91-1.32-5.08-4.22a17.8,17.8,0,0,1-2.18-4.1c-.46-1.15-.81-1.86-1-1.81s-.13.82.13,2.07a11.71,11.71,0,0,0,2,4.6,9.36,9.36,0,0,0,4,3.07C150.38,207.15,151.19,207.18,151.24,207.05Z" style="fill: rgb(38, 50, 56); transform-origin: 147.058px 202.017px;" id="elpup5lofgc0o" class="animable"></path><path d="M180.36,170.87c-.46.46-3.11-1.67-7-1.77s-6.71,1.78-7.12,1.29c-.2-.22.28-1.07,1.53-1.95a9.6,9.6,0,0,1,5.71-1.62,9.27,9.27,0,0,1,5.52,2C180.2,169.79,180.58,170.66,180.36,170.87Z" style="fill: rgb(38, 50, 56); transform-origin: 173.308px 168.874px;" id="elr0n3xgzgrrn" class="animable"></path><path d="M179.73,178.49a3.12,3.12,0,0,1-3.22,2.91,3,3,0,0,1-3-3,3.12,3.12,0,0,1,3.22-2.91A3,3,0,0,1,179.73,178.49Z" style="fill: rgb(38, 50, 56); transform-origin: 176.62px 178.445px;" id="el5fjvphbv0mp" class="animable"></path><path d="M200.54,129.56a12.42,12.42,0,0,0-15.48-4.9A17,17,0,0,0,155.79,110a6.92,6.92,0,0,0-3.39-4.65,13.65,13.65,0,0,0-5.64-1.69,27,27,0,0,0-24.67,10.76,29.39,29.39,0,0,0-24.91,9.09c-7.39,8.19-8.79,27.16-.69,43.55l1.9,10.27c2.54,0,4.86.18,6.43,1.58,2.13,1.91,3.08,5.51,6.61,4.15,1.8-.7,3.44-4.47,4-6.3a89.66,89.66,0,0,0,3.88-37.9,28.73,28.73,0,0,1,8.88-6.41l-.27.25c6.41-2.23,13.66-4.42,19.74-1.41,4.72,2.33,7.5,7.23,11,11.13a36,36,0,0,0,25.67,11.86c.34,6.46-.2,15.59.14,22L190,166V166a24.62,24.62,0,0,0,1.17-2.28l.12-.24v0h0c1-.81,1.74-2.29,3.42-4.21a13.54,13.54,0,0,0,2.23-13.87A12.41,12.41,0,0,0,200.54,129.56Z" style="fill: rgb(38, 50, 56); transform-origin: 146.5px 143.428px;" id="el7b25w0dv5jj" class="animable"></path><path d="M193.13,159.86l0,0h0Z" style="fill: rgb(38, 50, 56); transform-origin: 193.13px 159.86px;" id="el5wos54736fx" class="animable"></path><path d="M191.13,129.8s.06.11.12.34a4.87,4.87,0,0,1,.14,1,6.81,6.81,0,0,1-.91,3.68,7.21,7.21,0,0,1-1.76,2,6.27,6.27,0,0,1-2.87,1.22,7.1,7.1,0,0,1-6.56-2.47l.39-.33a4.26,4.26,0,0,1,1.11,3.08,5.63,5.63,0,0,1-1.76,4,6.38,6.38,0,0,1-3.72,1.59,10,10,0,0,1-6.46-1.78,21.07,21.07,0,0,1-3.46-2.94,10,10,0,0,1-1.1-1.24,11.16,11.16,0,0,1,1.24,1.1,24.8,24.8,0,0,0,3.52,2.77,9.74,9.74,0,0,0,6.21,1.61,6,6,0,0,0,3.43-1.48,5.19,5.19,0,0,0,1.58-3.6,3.82,3.82,0,0,0-1-2.72l.39-.34a6.67,6.67,0,0,0,6.08,2.34,6.14,6.14,0,0,0,4.4-3,7,7,0,0,0,1-3.51C191.22,130.28,191.09,129.81,191.13,129.8Z" style="fill: rgb(69, 90, 100); transform-origin: 177.843px 136.868px;" id="elhhja37xb53h" class="animable"></path><path d="M171.45,112.56s.12,0,.34.15a7.47,7.47,0,0,1,.87.59,7.69,7.69,0,0,1,2.38,3.08,6.06,6.06,0,0,1-.54,5.67,4.68,4.68,0,0,1-2.87,2,4.75,4.75,0,0,1-3.67-.71,4.48,4.48,0,0,1-.87-.87l.45-.26a4.39,4.39,0,0,1-.12,3.54,4.77,4.77,0,0,1-2.28,2.34,6.36,6.36,0,0,1-5.36,0,8.61,8.61,0,0,1-2.89-2.17,4.27,4.27,0,0,1-.77-1.08s.32.35.91.94a9.19,9.19,0,0,0,2.89,2,6.09,6.09,0,0,0,5-.09,4.41,4.41,0,0,0,2-2.13,3.93,3.93,0,0,0,.1-3.12l-.84-1.93,1.29,1.68a3.51,3.51,0,0,0,.75.74,4.22,4.22,0,0,0,3.26.64,4.17,4.17,0,0,0,2.57-1.74,5.7,5.7,0,0,0,.59-5.26,7.94,7.94,0,0,0-2.16-3.06C171.86,112.85,171.42,112.6,171.45,112.56Z" style="fill: rgb(69, 90, 100); transform-origin: 165.812px 120.621px;" id="elxqa9p7fhfhc" class="animable"></path><path d="M305,227.26,268.65,255a4.71,4.71,0,0,0-.69,6.82h0a4.69,4.69,0,0,0,6.43.63l36-28,4.87-9.61Z" style="fill: rgb(255, 114, 94); transform-origin: 291.035px 244.141px;" id="elvibv670sxj" class="animable"></path><g id="elmcuxsrwjlkh"><path d="M310.6,225.93l2.57,3-2.78,5.52a2.21,2.21,0,0,1-2.42-2.51,2,2,0,0,1-2.2-2.52s-1.89-.17-.82-2.16Z" style="fill: rgb(255, 255, 255); opacity: 0.5; transform-origin: 308.896px 230.196px;" class="animable"></path></g><polygon points="268.65 254.97 274.61 262.25 276.61 260.7 270.9 253.26 268.65 254.97" style="fill: rgb(38, 50, 56); transform-origin: 272.63px 257.755px;" id="ell6xsl9kqegn" class="animable"></polygon><path d="M266,324.46l-1.31-.24,26.74-46.74L287.19,264s-4.9-19.19-.82-24.09c0,0,8.93-10.52,11.83-10.37s5.21.72,5.79,2.9c0,0,4.93-.58,6.23,1a24.93,24.93,0,0,1,2.32,3.48s5.36-.44,6.81,4.2c0,0,5.07,2.61,5.51,6.37s-1,21.3-2.61,25.79-7.54,13.91-9.27,27.82-7.87,22.94-13.32,43.26l-14.79,5.85Z" style="fill: rgb(255, 190, 157); transform-origin: 294.815px 289.874px;" id="elc69nwiz98pr" class="animable"></path><path d="M303.74,232.14c.11.15-1.73,1.37-3.12,3.62s-1.72,4.41-1.91,4.38a9.06,9.06,0,0,1,5-8Z" style="fill: rgb(235, 153, 110); transform-origin: 301.227px 236.14px;" id="elk4yncykpngb" class="animable"></path><path d="M312.25,236.92c.1.16-1.66,1.22-3.05,3.24s-1.83,4-2,4,0-2.19,1.51-4.32A7,7,0,0,1,312.25,236.92Z" style="fill: rgb(235, 153, 110); transform-origin: 309.7px 240.54px;" id="el6xewyhhtpst" class="animable"></path><path d="M319.07,241c.11.14-1.22,1.31-2.44,3.07s-1.88,3.41-2.05,3.35a7.1,7.1,0,0,1,1.55-3.69A7,7,0,0,1,319.07,241Z" style="fill: rgb(235, 153, 110); transform-origin: 316.828px 244.211px;" id="elaz1b0un3x6t" class="animable"></path><path d="M294,242.52a10.42,10.42,0,0,0-3-.51,10,10,0,0,0-2.88.91c-.05,0,.14-.38.63-.74a4.38,4.38,0,0,1,4.49-.3C293.76,242.17,294,242.46,294,242.52Z" style="fill: rgb(235, 153, 110); transform-origin: 291.056px 242.16px;" id="el42wwmibcznq" class="animable"></path><path d="M304.62,249.19a12,12,0,0,0-2.21-2.64c-1.51-1.18-3.15-1.25-3.13-1.43s.41-.17,1.08-.09a5.32,5.32,0,0,1,4.05,3.09C304.67,248.75,304.69,249.17,304.62,249.19Z" style="fill: rgb(235, 153, 110); transform-origin: 301.967px 247.083px;" id="elyo6qu8y3zcf" class="animable"></path><path d="M315.21,251.45c-.13.13-1.3-1.19-3.29-1.71a13.14,13.14,0,0,0-3.7-.18c0-.07.35-.31,1.06-.48a6,6,0,0,1,5.26,1.42C315.06,251,315.26,251.41,315.21,251.45Z" style="fill: rgb(235, 153, 110); transform-origin: 311.719px 250.205px;" id="el0gouz8pdabrg" class="animable"></path><path d="M45.41,302.44S29,395.52,29.81,404.23s5.15,22.55,15,24.92a43.55,43.55,0,0,0,19,0L52,314.82Z" style="fill: rgb(255, 114, 94); transform-origin: 46.7955px 366.319px;" id="elmak2szk498p" class="animable"></path><path d="M93.4,254.42s-19.62,14-24,18.05c-18.14,17.15-21.93,24.17-24,30S58,443,58,443l3,23.55h0l137.67.35h0V346.61L178,261.94l-12.73-3.62-2.57-10.09s-15.81-11.68-41.89-12c-8-.11-19.38,3.05-25.72,8h0Z" style="fill: rgb(255, 114, 94); transform-origin: 121.935px 351.564px;" id="elv39wq6b627m" class="animable"></path><path d="M162.56,262.29s14.15-.63,15.4-.35c4.36,1,16.33,12,30,25.52,13,12.9,38.62,39.75,38.62,39.75s4.6-4.64,9.85,1.56l20.21-29.4S307,303.09,311.72,326c0,0-9.3,17.76-16.92,30.45,0,0-28.19,46.79-50.46,38.31C224,387,198.49,366.32,194.9,361.9l-30-21.37s-20.52-39.12-11.45-58.68Z" style="fill: rgb(255, 114, 94); transform-origin: 231.428px 328.828px;" id="el1kbdz4qmeb7" class="animable"></path><path d="M165.23,258.32a3.19,3.19,0,0,1-.72-.15l-2-.54c-1.77-.45-4.35-1.07-7.57-1.68a212.56,212.56,0,0,0-25.41-3.13,173,173,0,0,0-25.59.08c-3.27.28-5.89.69-7.69,1l-2.07.41a2.54,2.54,0,0,1-.73.1,3.46,3.46,0,0,1,.7-.22l2.05-.52a68.76,68.76,0,0,1,7.7-1.21,157.38,157.38,0,0,1,25.67-.25A188.22,188.22,0,0,1,155,255.53c3.22.67,5.79,1.35,7.56,1.88l2,.65A3.12,3.12,0,0,1,165.23,258.32Z" style="fill: rgb(38, 50, 56); transform-origin: 129.34px 255.062px;" id="elf16v0rkifzq" class="animable"></path><path d="M111.61,251.32c-.17,0-.62-2.28-1-5.15s-.59-5.2-.42-5.23a23.49,23.49,0,0,1,1,5.15C111.59,249,111.78,251.3,111.61,251.32Z" style="fill: rgb(38, 50, 56); transform-origin: 110.901px 246.13px;" id="eleikvob6l7qq" class="animable"></path><path d="M116.75,250.88a16.43,16.43,0,0,1-.72-10.42c.18,0-.09,2.36.11,5.23S116.92,250.83,116.75,250.88Z" style="fill: rgb(38, 50, 56); transform-origin: 116.141px 245.67px;" id="elcmvm69kkuv" class="animable"></path><g id="el90r3zzsyq16"><g style="opacity: 0.3; transform-origin: 126.94px 254.628px;" class="animable"><path d="M93.85,254.31c21.54,3.81,43.38,0,66.18,2.73-22-4.56-44.94-6.72-66.18-2.73" id="elg3blhudv4r" class="animable" style="transform-origin: 126.94px 254.628px;"></path></g></g><g id="elwnu8bu0ajih"><g style="opacity: 0.3; transform-origin: 50.9465px 383.69px;" class="animable"><path d="M56,429.33c-12.12-28.39-10.68-60.47-9-91.28Z" id="elsaiuo46io1" class="animable" style="transform-origin: 50.9465px 383.69px;"></path></g></g><path d="M45.41,322.73a1.71,1.71,0,0,1,.06.36c0,.27.08.62.13,1.05.1,1,.25,2.33.43,4.07.35,3.57.86,8.67,1.48,15,1.23,12.62,2.91,30.07,4.92,49.32s4,36.66,5.62,49.24c.79,6.29,1.47,11.38,2,14.89.23,1.73.41,3.09.53,4.05.06.44.1.79.13,1.06a2,2,0,0,1,0,.36,1.5,1.5,0,0,1-.08-.35l-.19-1.05c-.15-1-.37-2.31-.64-4-.55-3.51-1.3-8.59-2.15-14.87-1.71-12.57-3.79-30-5.8-49.24s-3.62-36.71-4.74-49.34c-.54-6.29-1-11.4-1.29-15-.13-1.74-.24-3.1-.31-4.07,0-.44,0-.79-.07-1.07A1.67,1.67,0,0,1,45.41,322.73Z" style="fill: rgb(38, 50, 56); transform-origin: 53.063px 392.43px;" id="eldexq7yivc3u" class="animable"></path><path d="M138.61,307.5a4.59,4.59,0,0,1-.88.05l-2.55,0c-2.2,0-5.4,0-9.34.11-7.89.18-18.78.76-30.73,2.17S72.43,313.28,64.72,315c-3.86.83-7,1.55-9.11,2.08l-2.48.58a5.26,5.26,0,0,1-.87.16,4.91,4.91,0,0,1,.84-.28l2.45-.69c2.13-.6,5.23-1.38,9.08-2.27a287.57,287.57,0,0,1,61.2-7.29c4,0,7.15,0,9.36.08l2.54.1A5.48,5.48,0,0,1,138.61,307.5Z" style="fill: rgb(38, 50, 56); transform-origin: 95.435px 312.555px;" id="elnta4rfds1n" class="animable"></path><path d="M85.75,337.64c-.17,0,.15-12.89.7-28.78s1.15-28.78,1.32-28.77-.15,12.89-.71,28.79S85.91,337.65,85.75,337.64Z" style="fill: rgb(38, 50, 56); transform-origin: 86.76px 308.865px;" id="elvjupixw1bs" class="animable"></path><path d="M156.1,336.05a7.52,7.52,0,0,1-.51-.81q-.53-.89-1.38-2.37l-5.08-8.73a75.15,75.15,0,0,1-6.37-13.57,44.19,44.19,0,0,1-1.9-8.68,52.35,52.35,0,0,1,0-9.54,50.78,50.78,0,0,1,4.54-17.77,29.63,29.63,0,0,1,4.49-6.69,25.51,25.51,0,0,1,5.38-4.49,20.51,20.51,0,0,1,9.55-3.2,13.28,13.28,0,0,1,3.7.21,34.52,34.52,0,0,0-3.68,0,20.76,20.76,0,0,0-9.34,3.32,25.4,25.4,0,0,0-5.24,4.47,29.28,29.28,0,0,0-4.35,6.6,50.83,50.83,0,0,0-4.45,17.58,52.76,52.76,0,0,0,0,9.41,44.69,44.69,0,0,0,1.84,8.57,78.19,78.19,0,0,0,6.21,13.54l4.91,8.82,1.29,2.43A5.44,5.44,0,0,1,156.1,336.05Z" style="fill: rgb(38, 50, 56); transform-origin: 154.581px 298.102px;" id="elta8g4h9plh" class="animable"></path><g id="el0tq3ows80jtr"><g style="opacity: 0.3; transform-origin: 92.065px 316.892px;" class="animable"><path d="M54.49,317.71a164.67,164.67,0,0,0,25.87-3.41,39.63,39.63,0,0,0-1.45,11.57,26.6,26.6,0,0,0,5.75-10.59A16,16,0,0,0,91.19,326a35.12,35.12,0,0,0,.58-11.79q19.31-2.32,38.36-6.35A260.16,260.16,0,0,0,54,317.33" id="elfnhcsxiemx4" class="animable" style="transform-origin: 92.065px 316.892px;"></path></g></g><path d="M220,381.87a2.73,2.73,0,0,1-.59-.35l-1.65-1.1c-1.42-1-3.46-2.37-6-4.14-5-3.52-11.91-8.47-19.42-14.07s-14.22-10.8-19-14.61c-2.4-1.9-4.34-3.46-5.67-4.55l-1.52-1.26a3.22,3.22,0,0,1-.51-.47,4,4,0,0,1,.58.39l1.58,1.18,5.77,4.42c4.87,3.74,11.61,8.88,19.12,14.48S207,372.38,212,376l5.88,4.28,1.59,1.17A4.17,4.17,0,0,1,220,381.87Z" style="fill: rgb(38, 50, 56); transform-origin: 192.82px 361.595px;" id="elik5381re8ub" class="animable"></path><path d="M253.59,351.19c-.09,0,0-1.52-.21-3.93a41.24,41.24,0,0,0-5.56-17.91c-1.23-2.09-2.13-3.3-2.06-3.36a4.07,4.07,0,0,1,.71.8,27.81,27.81,0,0,1,1.66,2.37,36.58,36.58,0,0,1,5.62,18.08,25.87,25.87,0,0,1,0,2.89A4.06,4.06,0,0,1,253.59,351.19Z" style="fill: rgb(38, 50, 56); transform-origin: 249.773px 338.59px;" id="elm8px4hmjgbi" class="animable"></path><path d="M259.79,348.92a29,29,0,0,1,.25-3.08,39.28,39.28,0,0,0-.14-7.4,38.7,38.7,0,0,0-1.55-7.24c-.57-1.82-1-2.91-.94-2.95a2.79,2.79,0,0,1,.41.73,21.38,21.38,0,0,1,.88,2.1,32.12,32.12,0,0,1,1.7,14.8c-.12.95-.25,1.72-.37,2.24A3,3,0,0,1,259.79,348.92Z" style="fill: rgb(38, 50, 56); transform-origin: 259.017px 338.585px;" id="elkoh3bxpbm4l" class="animable"></path><path d="M306.75,336.05s0-.19-.23-.38a1.18,1.18,0,0,1-.41-.44c-.11-.21-.19-.46-.33-.7-.27-.51-.94-.89-1.42-1.63a10.57,10.57,0,0,1-1.2-2.64,17.75,17.75,0,0,0-3.44-6.48,29,29,0,0,0-3.09-3.08,33,33,0,0,0-3.73-2.85,30.6,30.6,0,0,0-4-2.47l-4-1.94c-1.26-.6-2.44-1.22-3.59-1.71l-3.2-1.37a12.69,12.69,0,0,1-1.39-.63c-.43-.25-.78-.53-1.14-.73l-1-.55c-.32-.17-.59-.4-.83-.55-.49-.31-.92-.48-1.2-.63s-.42-.23-.41-.25a2,2,0,0,1,.45.16,9.45,9.45,0,0,1,1.27.55,13.9,13.9,0,0,0,1.9,1c.39.19.76.47,1.16.69s.9.38,1.38.59l3.22,1.3c1.15.47,2.35,1.09,3.63,1.68l4,1.91a30.31,30.31,0,0,1,4.05,2.5,30.92,30.92,0,0,1,3.78,2.9,28,28,0,0,1,3.12,3.15,17.61,17.61,0,0,1,3.42,6.67,11.05,11.05,0,0,0,1.09,2.6c.42.7,1.07,1.11,1.35,1.69.15.28.21.54.3.73a1.32,1.32,0,0,0,.34.44C306.85,335.84,306.76,336.07,306.75,336.05Z" style="fill: rgb(38, 50, 56); transform-origin: 289.457px 321.536px;" id="elhu2i7zo0vfd" class="animable"></path><path d="M178.46,464.58c-.14,0-.26-25.3-.26-56.51s.12-56.51.26-56.51.26,25.3.26,56.51S178.61,464.58,178.46,464.58Z" style="fill: rgb(38, 50, 56); transform-origin: 178.46px 408.07px;" id="el2j632b99qcw" class="animable"></path></g><defs>     <filter id="active" height="200%">         <feMorphology in="SourceAlpha" result="DILATED" operator="dilate" radius="2"></feMorphology>                <feFlood flood-color="#32DFEC" flood-opacity="1" result="PINK"></feFlood>        <feComposite in="PINK" in2="DILATED" operator="in" result="OUTLINE"></feComposite>        <feMerge>            <feMergeNode in="OUTLINE"></feMergeNode>            <feMergeNode in="SourceGraphic"></feMergeNode>        </feMerge>    </filter>    <filter id="hover" height="200%">        <feMorphology in="SourceAlpha" result="DILATED" operator="dilate" radius="2"></feMorphology>                <feFlood flood-color="#ff0000" flood-opacity="0.5" result="PINK"></feFlood>        <feComposite in="PINK" in2="DILATED" operator="in" result="OUTLINE"></feComposite>        <feMerge>            <feMergeNode in="OUTLINE"></feMergeNode>            <feMergeNode in="SourceGraphic"></feMergeNode>        </feMerge>            <feColorMatrix type="matrix" values="0   0   0   0   0                0   1   0   0   0                0   0   0   0   0                0   0   0   1   0 "></feColorMatrix>    </filter></defs></svg>